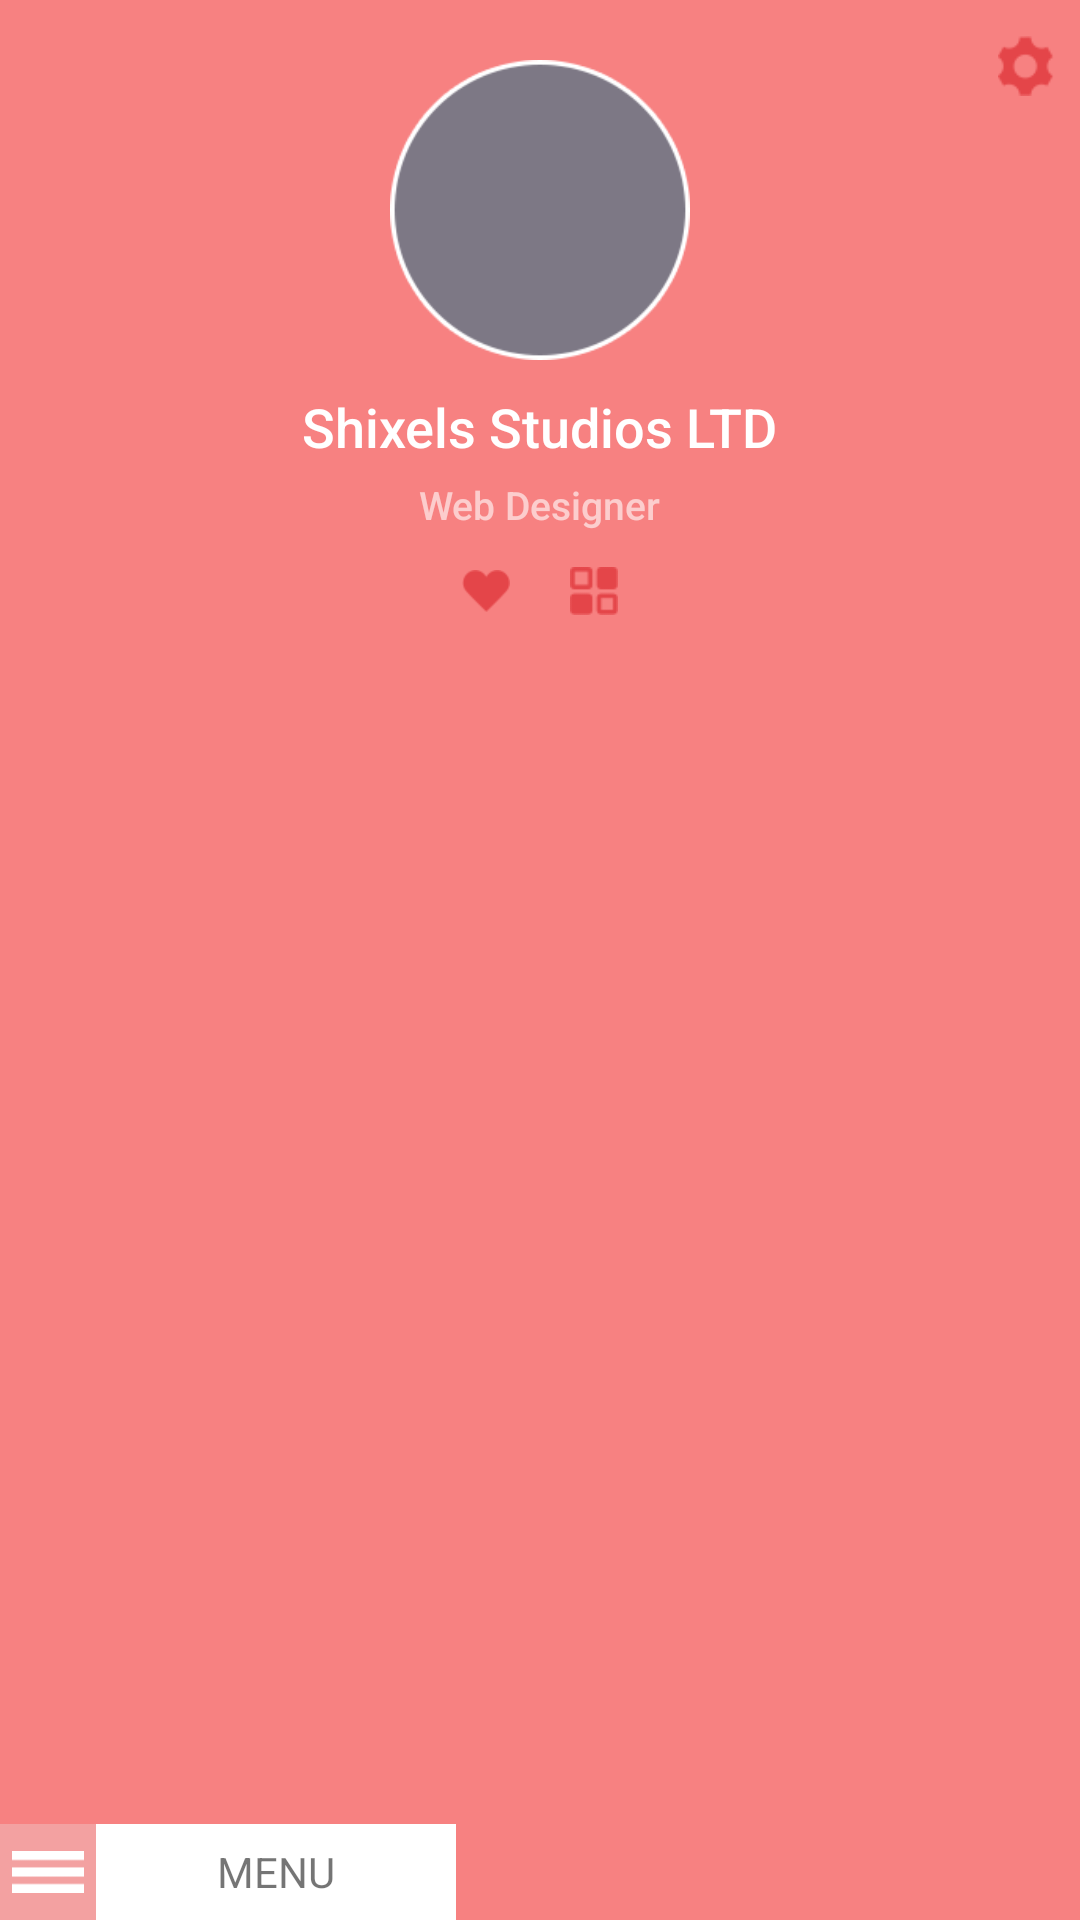

Write the Android layout XML for this screen, with the resource values it uses.
<!-- AndroidManifest.xml: application theme ParentMaterialTheme -->
<!-- res/layout/drawer_header.xml -->
<?xml version="1.0" encoding="utf-8"?>
<RelativeLayout xmlns:android="http://schemas.android.com/apk/res/android"
    android:layout_width="match_parent"
    android:layout_height="250dp"
    android:background="@color/colorPrimary">

    <RelativeLayout
        android:id="@+id/toolbarLayout"
        android:layout_width="match_parent"
        android:layout_height="?actionBarSize"
        android:layout_alignParentTop="true"
        android:orientation="horizontal">

        <ImageView
            android:layout_width="100dp"
            android:layout_height="40dp"
            android:layout_alignParentLeft="true"
            android:layout_alignParentStart="true"
            android:layout_alignParentTop="true"
            android:background="@color/colorPrimary"
            android:scaleType="fitStart"
            android:src="@drawable/we_meet_logo" />

        <ImageView
            android:layout_marginTop="4dp"
            android:id="@+id/imageView"
            android:layout_width="36dp"
            android:layout_height="36dp"
            android:layout_alignParentEnd="true"
            android:layout_alignParentRight="true"
            android:padding="8dp"
            android:src="@drawable/settings" />

    </RelativeLayout>

    <LinearLayout
        android:layout_width="match_parent"
        android:layout_height="match_parent"
        android:layout_above="@+id/menuLayout"
        android:layout_marginTop="20dp"
        android:orientation="vertical">

        <ImageView
            android:layout_width="100dp"
            android:layout_height="100dp"
            android:layout_gravity="center"
            android:src="@drawable/profile_picture" />

        <TextView
            android:id="@+id/txvName"
            android:layout_marginTop="10dp"
            android:layout_width="wrap_content"
            android:layout_height="wrap_content"
            android:layout_gravity="center"
            android:fontFamily="sans-serif-medium"
            android:gravity="bottom"
            android:text="@string/user_company"
            android:textColor="#FFFFFF"
            android:textSize="18sp" />

        <TextView
            android:layout_marginTop="5dp"
            android:id="@+id/txvEmail"
            android:layout_width="wrap_content"
            android:layout_height="wrap_content"
            android:layout_gravity="center"
            android:fontFamily="sans-serif-medium"
            android:gravity="bottom"
            android:text="@string/user_role"
            android:textColor="@color/colorWhiteLight"
            android:textSize="13sp" />


        <LinearLayout
            android:layout_width="wrap_content"
            android:layout_height="wrap_content"
            android:layout_gravity="center"
            android:layout_marginBottom="10dp"
            android:layout_marginTop="12dp">

            <ImageView
                android:layout_width="16dp"
                android:layout_height="16dp"
                android:layout_marginEnd="10dp"
                android:layout_marginRight="10dp"
                android:src="@drawable/heart" />

            <ImageView
                android:layout_width="16dp"
                android:layout_height="16dp"
                android:layout_marginLeft="10dp"
                android:layout_marginStart="10dp"
                android:src="@drawable/boxes" />
        </LinearLayout>
    </LinearLayout>

    <LinearLayout
        android:id="@+id/menuLayout"
        android:layout_width="match_parent"
        android:layout_height="wrap_content"
        android:layout_alignParentBottom="true"
        android:orientation="horizontal">

        <FrameLayout
            android:layout_width="wrap_content"
            android:layout_height="wrap_content"
            android:background="@color/color_view_bg"
            android:paddingBottom="4dp"
            android:paddingEnd="4dp"
            android:paddingRight="4dp"
            android:paddingStart="4dp"
            android:paddingTop="4dp">

            <ImageView
                android:layout_width="24dp"
                android:layout_height="24dp"
                android:src="@drawable/nav_menu_close" />
        </FrameLayout>

        <TextView
            android:layout_width="120dp"
            android:layout_height="match_parent"
            android:background="@color/colorWhite"
            android:gravity="center"
            android:text="@string/menu" />


    </LinearLayout>

</RelativeLayout>
<!-- resources referenced by this layout -->
<resources>
  <color name="colorPrimary">#f78181</color>
  <color name="colorWhite">#ffffff</color>
  <color name="colorWhiteLight">#fccdcd</color>
  <color name="color_view_bg">#f3a1a1</color>
  <!-- drawable boxes: png bitmap (drawable, 473 bytes) -->
  <!-- drawable heart: png bitmap (drawable, 544 bytes) -->
  <!-- drawable nav_menu_close: png bitmap (drawable, 129 bytes) -->
  <!-- drawable profile_picture: png bitmap (drawable, 6949 bytes) -->
  <!-- drawable settings: png bitmap (drawable, 703 bytes) -->
  <string name="menu">MENU</string>
  <string name="user_company">Shixels Studios LTD</string>
  <string name="user_role">Web Designer</string>
  <style name="ParentMaterialTheme" parent="Theme.AppCompat.Light.NoActionBar">
          
          <item name="colorPrimary">@color/colorPrimary</item>
          <item name="colorPrimaryDark">@color/colorPrimaryDark</item>
          <item name="colorAccent">@color/colorAccent</item>
          <item name="android:textColorPrimary">@color/colorWhite</item>
          <item name="actionMenuTextColor">#292f33</item>
      </style>
  <color name="colorPrimaryDark">#f78181</color>
  <color name="colorAccent">#FF4081</color>
</resources>
